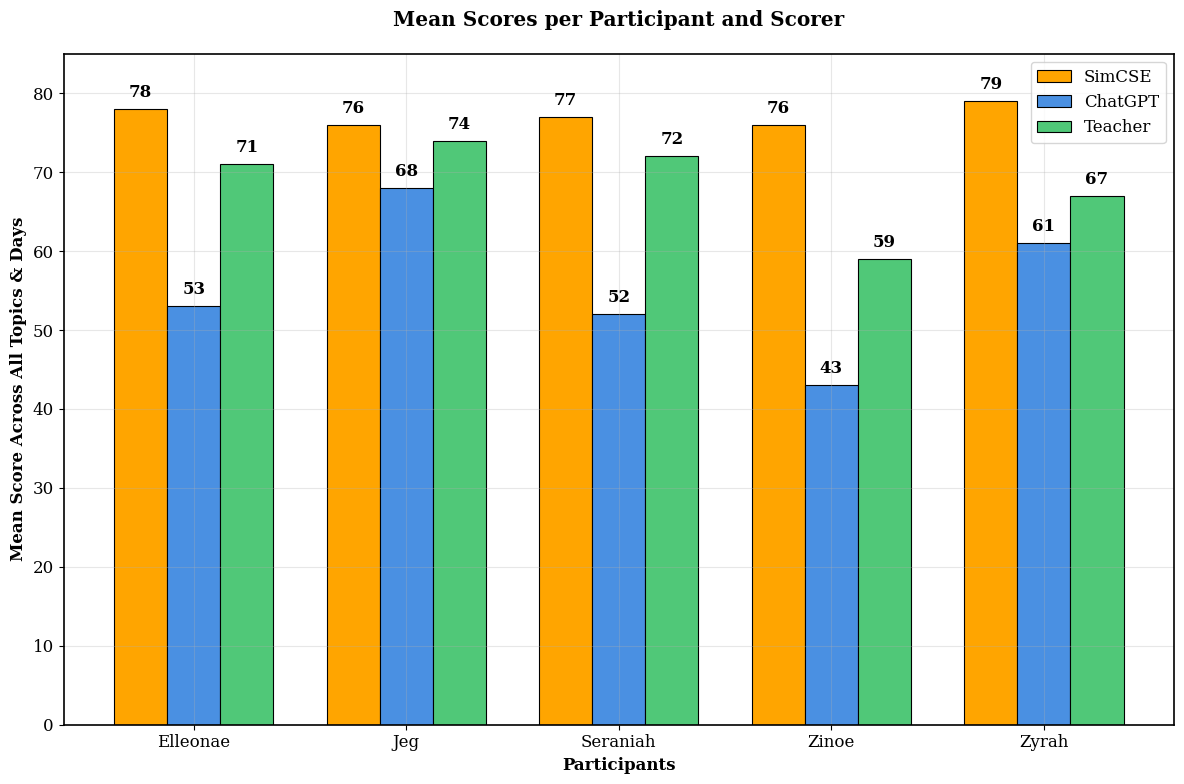
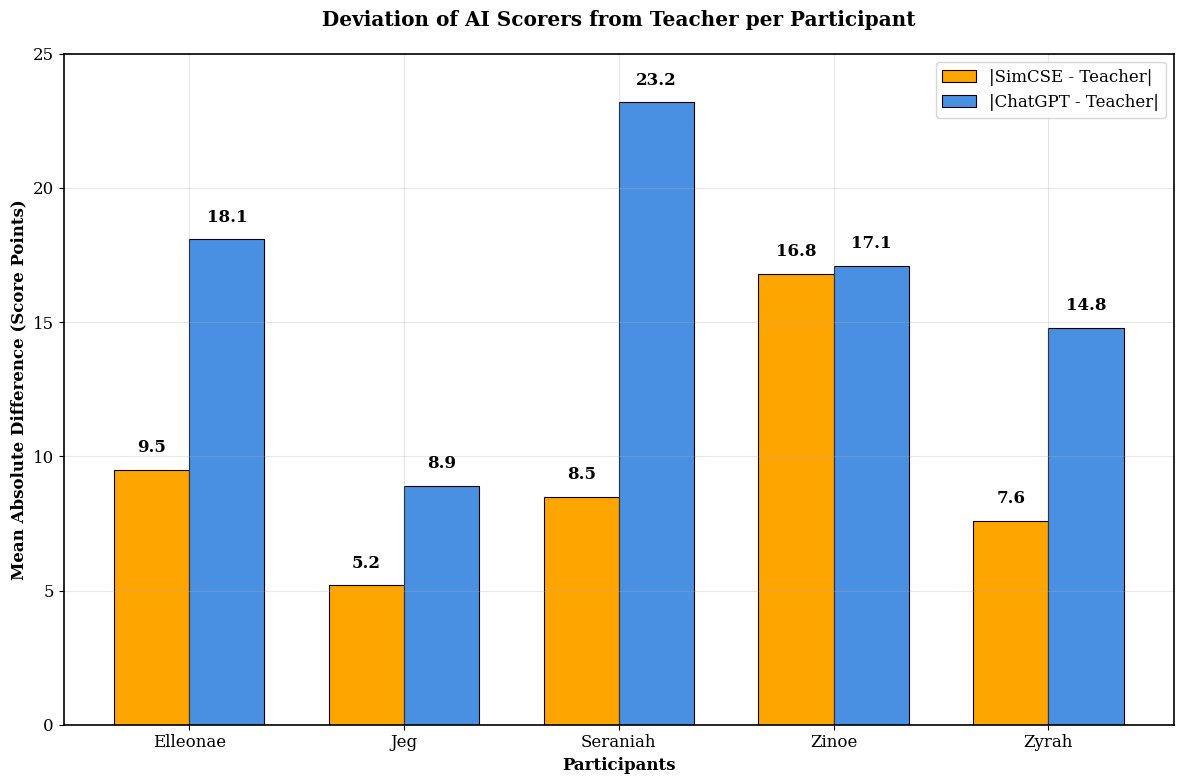

Source code (Python) for these figures, in order:
import matplotlib.pyplot as plt
import numpy as np

def create_research_results_charts():
    """Create the research results charts from the thesis data"""
    
    # Set style for academic presentation
    plt.style.use('default')
    plt.rcParams['font.size'] = 12
    plt.rcParams['font.family'] = 'serif'
    plt.rcParams['axes.linewidth'] = 1.2
    plt.rcParams['grid.alpha'] = 0.3
    
    # Data from the charts
    participants = ['Elleonae', 'Jeg', 'Seraniah', 'Zinoe', 'Zyrah']
    
    # Mean scores data
    simcse_scores = [78, 76, 77, 76, 79]
    chatgpt_scores = [53, 68, 52, 43, 61]
    teacher_scores = [71, 74, 72, 59, 67]
    
    # Deviation data (absolute difference from teacher)
    simcse_deviation = [9.5, 5.2, 8.5, 16.8, 7.6]
    chatgpt_deviation = [18.1, 8.9, 23.2, 17.1, 14.8]
    
    # Chart 1: Mean Scores per Participant and Scorer
    fig1, ax1 = plt.subplots(figsize=(12, 8))
    
    x = np.arange(len(participants))
    width = 0.25
    
    bars1 = ax1.bar(x - width, simcse_scores, width, label='SimCSE', 
                   color='#FFA500', edgecolor='black', linewidth=0.8)
    bars2 = ax1.bar(x, chatgpt_scores, width, label='ChatGPT', 
                   color='#4A90E2', edgecolor='black', linewidth=0.8)
    bars3 = ax1.bar(x + width, teacher_scores, width, label='Teacher', 
                   color='#50C878', edgecolor='black', linewidth=0.8)
    
    ax1.set_xlabel('Participants', fontweight='bold')
    ax1.set_ylabel('Mean Score Across All Topics & Days', fontweight='bold')
    ax1.set_title('Mean Scores per Participant and Scorer', fontweight='bold', pad=20)
    ax1.set_xticks(x)
    ax1.set_xticklabels(participants)
    ax1.legend()
    ax1.grid(True, alpha=0.3)
    ax1.set_ylim(0, 85)
    
    # Add value labels on bars
    for bars in [bars1, bars2, bars3]:
        for bar in bars:
            height = bar.get_height()
            ax1.text(bar.get_x() + bar.get_width()/2., height + 1,
                    f'{height:.0f}', ha='center', va='bottom', fontweight='bold')
    
    plt.tight_layout()
    plt.savefig('mean_scores_comparison.png', dpi=300, bbox_inches='tight')
    plt.close()
    
    # Chart 2: Deviation of AI Scorers from Teacher
    fig2, ax2 = plt.subplots(figsize=(12, 8))
    
    x = np.arange(len(participants))
    width = 0.35
    
    bars1 = ax2.bar(x - width/2, simcse_deviation, width, 
                   label='|SimCSE - Teacher|', color='#FFA500', 
                   edgecolor='black', linewidth=0.8)
    bars2 = ax2.bar(x + width/2, chatgpt_deviation, width, 
                   label='|ChatGPT - Teacher|', color='#4A90E2', 
                   edgecolor='black', linewidth=0.8)
    
    ax2.set_xlabel('Participants', fontweight='bold')
    ax2.set_ylabel('Mean Absolute Difference (Score Points)', fontweight='bold')
    ax2.set_title('Deviation of AI Scorers from Teacher per Participant', fontweight='bold', pad=20)
    ax2.set_xticks(x)
    ax2.set_xticklabels(participants)
    ax2.legend()
    ax2.grid(True, alpha=0.3)
    ax2.set_ylim(0, 25)
    
    # Add value labels on bars
    for bars in [bars1, bars2]:
        for bar in bars:
            height = bar.get_height()
            ax2.text(bar.get_x() + bar.get_width()/2., height + 0.5,
                    f'{height:.1f}', ha='center', va='bottom', fontweight='bold')
    
    plt.tight_layout()
    plt.savefig('ai_deviation_comparison.png', dpi=300, bbox_inches='tight')
    plt.close()
    
    print("✅ Research results charts created:")
    print("   - mean_scores_comparison.png")
    print("   - ai_deviation_comparison.png")

if __name__ == "__main__":
    create_research_results_charts()
